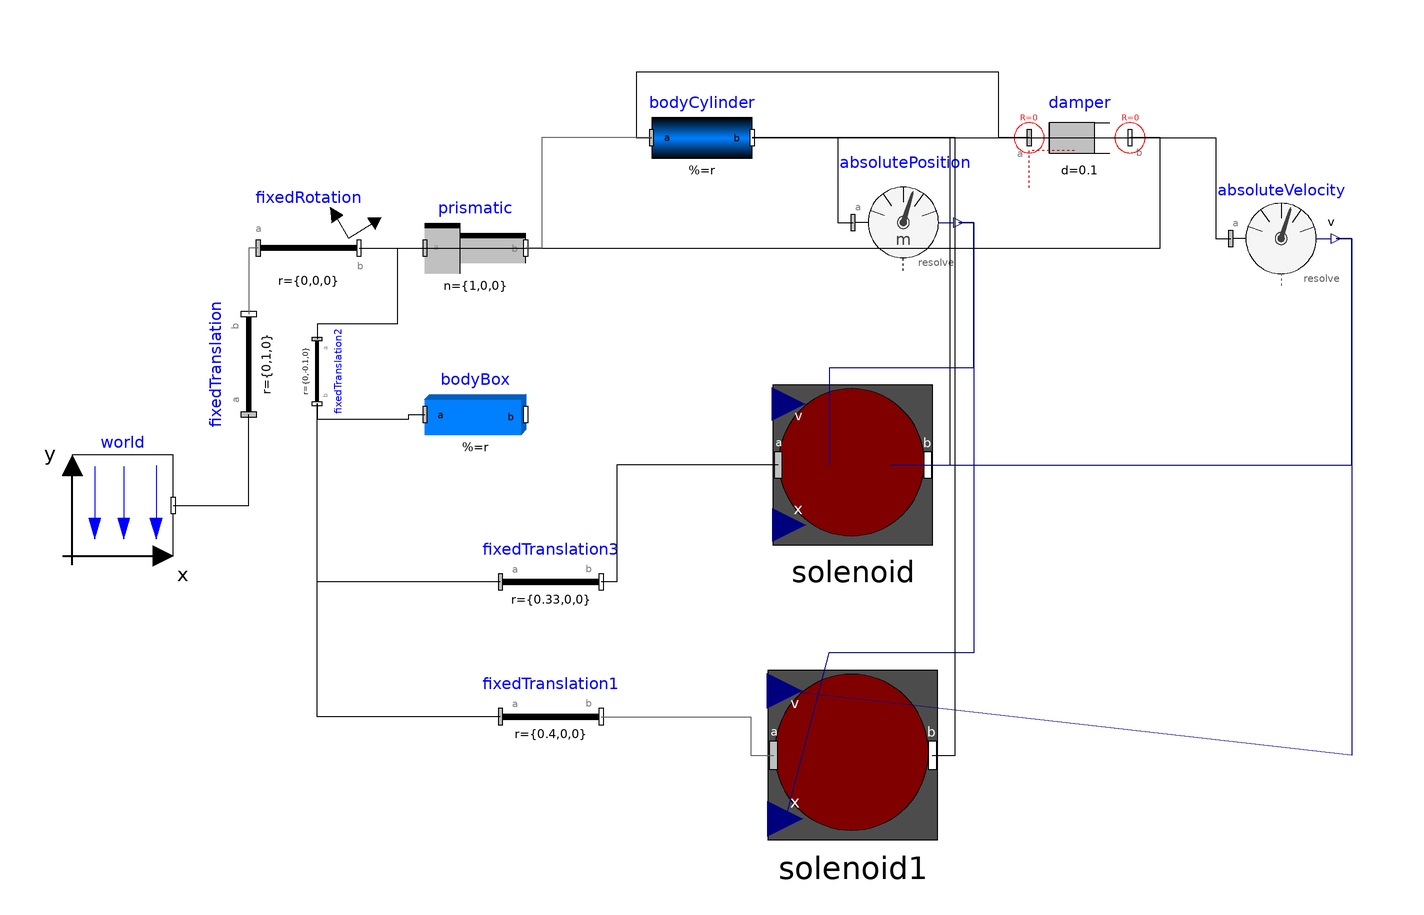

This picture is the connection diagram that the Modelica source below describes through its graphical annotations.

model MultiBodyEE
  inner Modelica.Mechanics.MultiBody.World world annotation(Placement(visible = true, transformation(origin = {-125, -3.053}, extent = {{-10, -10}, {10, 10}}, rotation = 0)));
  Modelica.Mechanics.MultiBody.Parts.FixedTranslation fixedTranslation(r = {0, 1, 0}) annotation(Placement(visible = true, transformation(origin = {-100, 25}, extent = {{-10, -10}, {10, 10}}, rotation = -270)));
  Modelica.Mechanics.MultiBody.Joints.Prismatic prismatic(n = {1, 0, 0}, useAxisFlange = false) annotation(Placement(visible = true, transformation(origin = {-55, 48.067}, extent = {{-10, -10}, {10, 10}}, rotation = 0)));
  Modelica.Mechanics.MultiBody.Parts.BodyBox bodyBox(r = {1, 0, 0}) annotation(Placement(visible = true, transformation(origin = {-55, 15}, extent = {{-10, -10}, {10, 10}}, rotation = 0)));
  Modelica.Mechanics.MultiBody.Parts.FixedRotation fixedRotation(angle = 0, n = {0, 0, -1}) annotation(Placement(visible = true, transformation(origin = {-88.093, 48.114}, extent = {{-10, -10}, {10, 10}}, rotation = 0)));
  Modelica.Mechanics.MultiBody.Sensors.AbsolutePosition absolutePosition annotation(Placement(visible = true, transformation(origin = {30, 53.181}, extent = {{-10, -10}, {10, 10}}, rotation = 0)));
  Modelica.Mechanics.MultiBody.Parts.FixedTranslation fixedTranslation2(r = {0, -0.1, 0}) annotation(Placement(visible = true, transformation(origin = {-86.41500000000001, 23.585}, extent = {{-6.415, -6.415}, {6.415, 6.415}}, rotation = -90)));
  Modelica.Mechanics.MultiBody.Parts.FixedTranslation fixedTranslation3(r = {0.33, 0, 0}) annotation(Placement(visible = true, transformation(origin = {-40, -18.256}, extent = {{-10, -10}, {10, 10}}, rotation = 0)));
  Solenoid solenoid(N = 50, A = 0.005, mu = 1.257e-06, V = 50, R = 2, PWM = 1, Px = 0.33, h = 0.05, thresholdStart = 0.331, thresholdStop = 0.005) annotation(Placement(visible = true, transformation(origin = {20, 5}, extent = {{-16.357, -16.357}, {16.357, 16.357}}, rotation = 0)));
  Modelica.Mechanics.MultiBody.Parts.BodyCylinder bodyCylinder(r = {0.15, 0, 0}, r_shape = {0.075, 0, 0}, lengthDirection = {1, 0, 0}, length = 0.15, diameter = 0.04, density = 400) annotation(Placement(visible = true, transformation(origin = {-10, 70}, extent = {{-10, -10}, {10, 10}}, rotation = 0)));
  Modelica.Mechanics.MultiBody.Forces.Damper damper(d = 0.1) annotation(Placement(visible = true, transformation(origin = {65, 70}, extent = {{-10, -10}, {10, 10}}, rotation = 0)));
  Modelica.Mechanics.MultiBody.Sensors.AbsoluteVelocity absoluteVelocity annotation(Placement(visible = true, transformation(origin = {105, 50}, extent = {{-10, -10}, {10, 10}}, rotation = 0)));
  Modelica.Mechanics.MultiBody.Parts.FixedTranslation fixedTranslation1(r = {0.4, 0, 0}) annotation(Placement(visible = true, transformation(origin = {-40, -45}, extent = {{-10, -10}, {10, 10}}, rotation = 0)));
  Solenoid solenoid1(N = 50, A = 0.005, mu = 1.257e-06, V = 50, R = 2, PWM = 1, Px = 0.45, h = 0.05, thresholdStop = 0.005, thresholdStart = 0.15) annotation(Placement(visible = true, transformation(origin = {20, -52.653}, extent = {{-17.347, -17.347}, {17.347, 17.347}}, rotation = 0)));
equation
  connect(absoluteVelocity.v, solenoid1.v) annotation(Line(visible = true, origin = {95.45, -1.326}, points = {{20.55, 51.326}, {23.55, 51.326}, {23.55, -51.326}, {-88.974, -38.514}}, color = {0, 0, 127}));
  connect(absolutePosition.r, solenoid1.x) annotation(Line(visible = true, origin = {31.861, -2.18}, points = {{9.138999999999999, 55.361}, {12.139, 55.361}, {12.139, -30.125}, {-16.709, -30.125}, {-25.315, -63.095}}, color = {0, 0, 127}));
  connect(solenoid1.frame_b, bodyCylinder.frame_b) annotation(Line(visible = true, origin = {29.116, 8.673999999999999}, points = {{6.654, -61.326}, {11.231, -61.326}, {11.231, 61.326}, {-29.116, 61.326}}));
  connect(fixedTranslation1.frame_b, solenoid1.frame_a) annotation(Line(visible = true, origin = {-6.616, -48.826}, points = {{-23.384, 3.826}, {6.269, 3.826}, {6.269, -3.827}, {10.846, -3.827}}, color = {95, 95, 95}));
  connect(fixedTranslation1.frame_a, fixedTranslation2.frame_b) annotation(Line(visible = true, origin = {-74.277, -24.277}, points = {{24.277, -20.723}, {-12.138, -20.723}, {-12.138, 41.447}}));
  connect(solenoid.frame_a, fixedTranslation3.frame_b) annotation(Line(visible = true, origin = {-19.661, -6.628}, points = {{24.791, 11.628}, {-7.226, 11.628}, {-7.226, -11.628}, {-10.339, -11.628}}));
  connect(solenoid.frame_b, bodyCylinder.frame_b) annotation(Line(visible = true, origin = {28.396, 37.5}, points = {{6.474, -32.5}, {10.961, -32.5}, {10.961, 32.5}, {-28.396, 32.5}}));
  connect(solenoid.x, absolutePosition.r) annotation(Line(visible = true, origin = {31.971, 32.015}, points = {{-16.543, -27.015}, {-16.543, -7.658}, {12.029, -7.658}, {12.029, 21.166}, {9.029, 21.166}}, color = {0, 0, 127}));
  connect(solenoid.v, absoluteVelocity.v) annotation(Line(visible = true, origin = {95.33799999999999, 27.5}, points = {{-67.985, -22.5}, {23.662, -22.5}, {23.662, 22.5}, {20.662, 22.5}}, color = {0, 0, 127}));
  connect(bodyCylinder.frame_b, absoluteVelocity.frame_a) annotation(Line(visible = true, origin = {69.75, 60}, points = {{-69.75, 10}, {22.25, 10}, {22.25, -10}, {25.25, -10}}));
  connect(fixedRotation.frame_b, damper.frame_b) annotation(Line(visible = true, origin = {39.733, 59.057}, points = {{-117.826, -10.943}, {41.279, -10.943}, {41.279, 10.943}, {35.267, 10.943}}));
  connect(damper.frame_a, bodyCylinder.frame_a) annotation(Line(visible = true, origin = {14.492, 74.333}, points = {{40.508, -4.333}, {34.496, -4.333}, {34.496, 8.667}, {-37.504, 8.667}, {-37.504, -4.333}, {-34.492, -4.333}}));
  connect(bodyCylinder.frame_b, absolutePosition.frame_a) annotation(Line(visible = true, origin = {13.5, 61.59}, points = {{-13.5, 8.41}, {3.5, 8.41}, {3.5, -8.409000000000001}, {6.5, -8.409000000000001}}));
  connect(bodyCylinder.frame_a, prismatic.frame_b) annotation(Line(visible = true, origin = {-37.138, 59.034}, points = {{17.138, 10.966}, {-4.637, 10.966}, {-4.637, -10.967}, {-7.862, -10.967}}, color = {95, 95, 95}));
  connect(fixedTranslation3.frame_a, fixedTranslation2.frame_b) annotation(Line(visible = true, origin = {-74.277, -6.447}, points = {{24.277, -11.809}, {-12.138, -11.809}, {-12.138, 23.617}}));
  connect(fixedTranslation2.frame_b, bodyBox.frame_a) annotation(Line(visible = true, origin = {-74.85599999999999, 15.074}, points = {{-11.559, 2.097}, {-11.559, -0.975}, {6.631, -0.975}, {6.631, -0.074}, {9.856, -0.074}}));
  connect(fixedRotation.frame_b, fixedTranslation2.frame_a) annotation(Line(visible = true, origin = {-78.372, 38.446}, points = {{0.279, 9.667999999999999}, {7.904, 9.667999999999999}, {7.904, -5.446}, {-8.042999999999999, -5.446}, {-8.042999999999999, -8.446}}));
  connect(fixedRotation.frame_b, prismatic.frame_a) annotation(Line(visible = true, origin = {-69.78, 48.09}, points = {{-8.314, 0.024}, {1.767, 0.024}, {1.767, -0.024}, {4.78, -0.024}}));
  connect(fixedRotation.frame_a, fixedTranslation.frame_b) annotation(Line(visible = true, origin = {-99.364, 43.743}, points = {{1.271, 4.371}, {-0.636, 4.371}, {-0.636, -8.743}}, color = {95, 95, 95}));
  connect(world.frame_b, fixedTranslation.frame_a) annotation(Line(visible = true, origin = {-105, 2.965}, points = {{-10, -6.018}, {5, -6.018}, {5, 12.035}}));
  annotation(experiment(StopTime = 100.0), Diagram(coordinateSystem(extent = {{-148.5, -105}, {148.5, 105}}, preserveAspectRatio = true, initialScale = 0.1, grid = {5, 5})));
end MultiBodyEE;